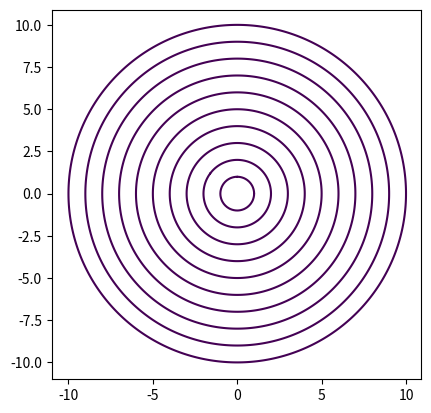

Write Python code to recreate this figure.
#!/usr/bin/env python
#--coding: utf8--
import numpy as np
import matplotlib.pyplot as plt
x = y =np.arange(-11, 11, 0.1)
x, y = np.meshgrid(x, y)
for i in range(1, 11):
    plt.contour(x, y, x**2+y**2, [i**2])
    plt.axis('scaled')

plt.show()